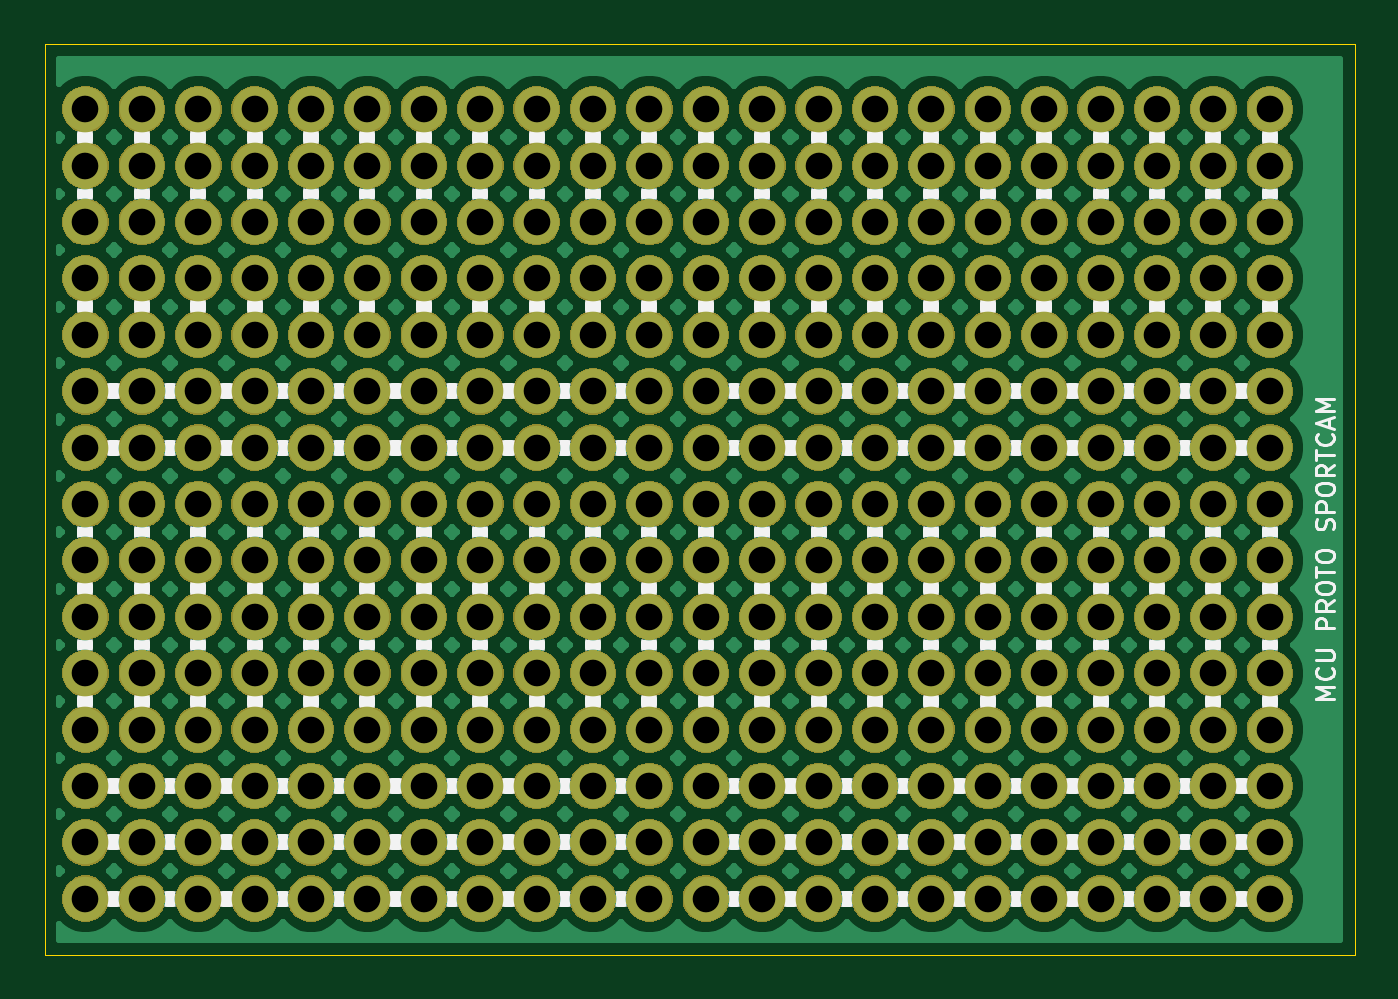
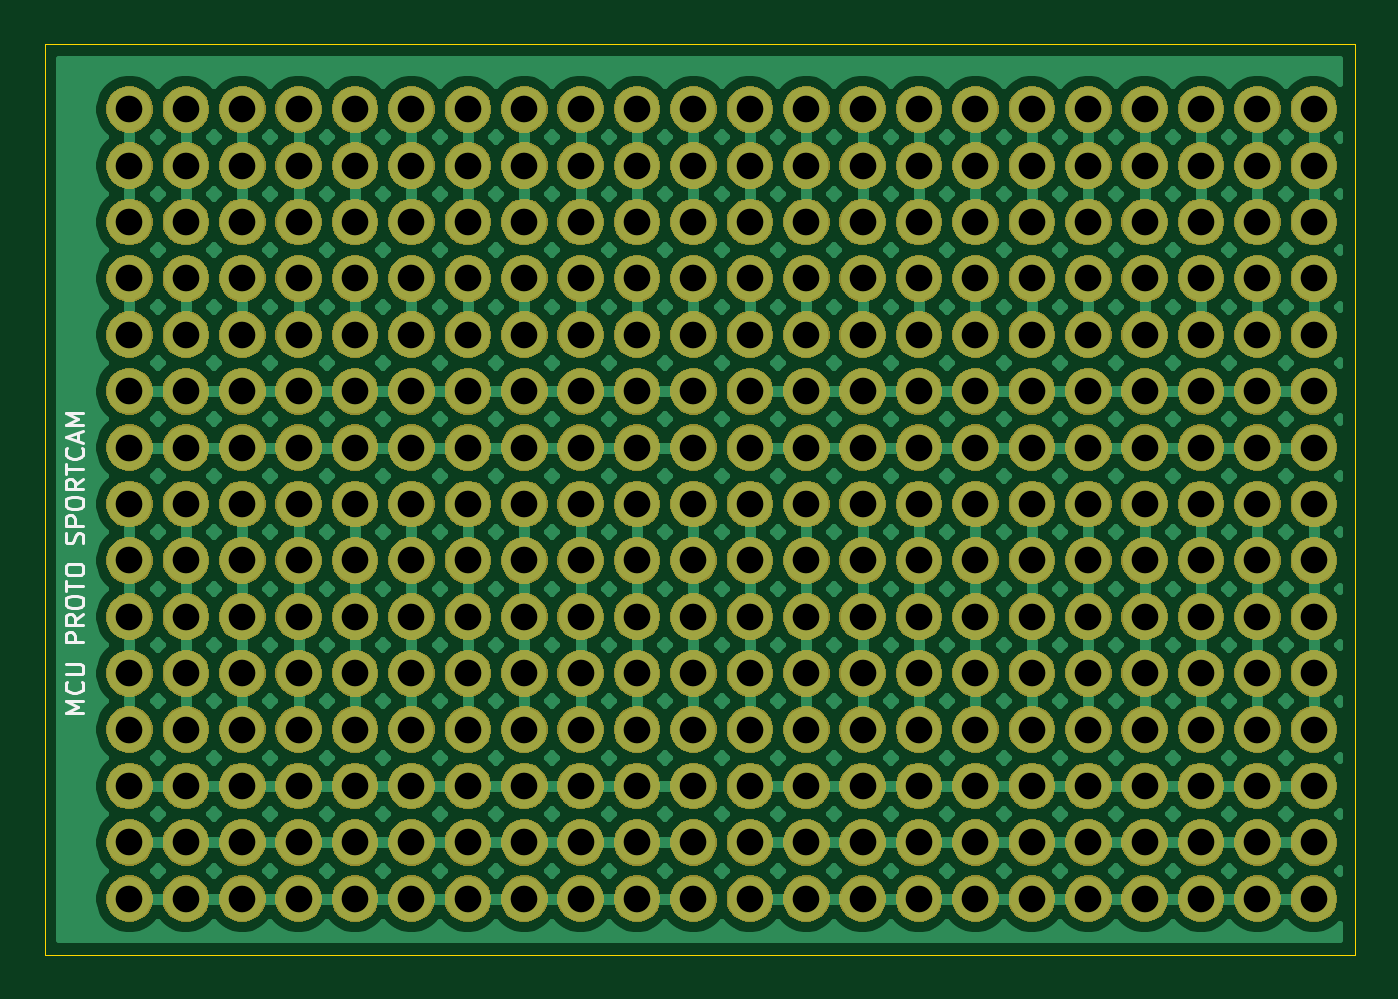
Circuit board: 9 layer files. Board 59.0 x 41.0 mm.
- bottom_copper: MCU_PROTO_SPORTCAM-B_Cu.gbr (263775 bytes)
- bottom_mask: MCU_PROTO_SPORTCAM-B_Mask.gbr (357279 bytes)
- bottom_silk: MCU_PROTO_SPORTCAM-B_SilkS.gbr (13940 bytes)
- outline: MCU_PROTO_SPORTCAM-Edge_Cuts.gbr (719 bytes)
- top_copper: MCU_PROTO_SPORTCAM-F_Cu.gbr (263775 bytes)
- top_mask: MCU_PROTO_SPORTCAM-F_Mask.gbr (357279 bytes)
- top_silk: MCU_PROTO_SPORTCAM-F_SilkS.gbr (27172 bytes)
- drill: MCU_PROTO_SPORTCAM-NPTH.drl (300 bytes)
- drill: MCU_PROTO_SPORTCAM-PTH.drl (5918 bytes)

=== bottom_copper: MCU_PROTO_SPORTCAM-B_Cu.gbr (263775 bytes, source omitted) ===
=== bottom_mask: MCU_PROTO_SPORTCAM-B_Mask.gbr (357279 bytes, source omitted) ===
=== bottom_silk: MCU_PROTO_SPORTCAM-B_SilkS.gbr (13940 bytes, source omitted) ===
=== outline: MCU_PROTO_SPORTCAM-Edge_Cuts.gbr ===
G04 #@! TF.GenerationSoftware,KiCad,Pcbnew,5.1.5+dfsg1-2build2*
G04 #@! TF.CreationDate,2022-07-24T21:21:58-05:00*
G04 #@! TF.ProjectId,MCU_PROTO_SPORTCAM,4d43555f-5052-44f5-944f-5f53504f5254,rev?*
G04 #@! TF.SameCoordinates,Original*
G04 #@! TF.FileFunction,Profile,NP*
%FSLAX46Y46*%
G04 Gerber Fmt 4.6, Leading zero omitted, Abs format (unit mm)*
G04 Created by KiCad (PCBNEW 5.1.5+dfsg1-2build2) date 2022-07-24 21:21:58*
%MOMM*%
%LPD*%
G04 APERTURE LIST*
%ADD10C,0.050000*%
G04 APERTURE END LIST*
D10*
X159000000Y-100000000D02*
X159000000Y-141000000D01*
X100000000Y-100000000D02*
X100000000Y-141000000D01*
X100000000Y-141000000D02*
X159000000Y-141000000D01*
X100000000Y-100000000D02*
X159000000Y-100000000D01*
M02*

=== top_copper: MCU_PROTO_SPORTCAM-F_Cu.gbr (263775 bytes, source omitted) ===
=== top_mask: MCU_PROTO_SPORTCAM-F_Mask.gbr (357279 bytes, source omitted) ===
=== top_silk: MCU_PROTO_SPORTCAM-F_SilkS.gbr (27172 bytes, source omitted) ===
=== drill: MCU_PROTO_SPORTCAM-NPTH.drl ===
M48
; DRILL file {KiCad 5.1.5+dfsg1-2build2} date dom 24 jul 2022 21:21:56
; FORMAT={-:-/ absolute / metric / decimal}
; #@! TF.CreationDate,2022-07-24T21:21:56-05:00
; #@! TF.GenerationSoftware,Kicad,Pcbnew,5.1.5+dfsg1-2build2
; #@! TF.FileFunction,NonPlated,1,2,NPTH
FMAT,2
METRIC
%
G90
G05
T0
M30

=== drill: MCU_PROTO_SPORTCAM-PTH.drl ===
M48
; DRILL file {KiCad 5.1.5+dfsg1-2build2} date dom 24 jul 2022 21:21:56
; FORMAT={-:-/ absolute / metric / decimal}
; #@! TF.CreationDate,2022-07-24T21:21:56-05:00
; #@! TF.GenerationSoftware,Kicad,Pcbnew,5.1.5+dfsg1-2build2
; #@! TF.FileFunction,Plated,1,2,PTH
FMAT,2
METRIC
T1C1.200
%
G90
G05
T1
X122.161Y-105.47
X119.621Y-138.49
X109.461Y-135.95
X150.101Y-130.87
X152.641Y-123.25
X147.561Y-133.41
X150.101Y-125.79
X134.861Y-108.01
X129.781Y-125.79
X119.621Y-125.79
X127.241Y-105.47
X155.181Y-138.49
X129.781Y-113.09
X124.701Y-118.17
X150.101Y-110.55
X147.561Y-128.33
X150.101Y-120.71
X147.561Y-113.09
X106.921Y-123.25
X127.241Y-125.79
X127.241Y-120.71
X101.841Y-125.79
X142.481Y-118.17
X155.181Y-105.47
X129.781Y-108.01
X122.161Y-118.17
X137.401Y-128.33
X117.081Y-102.93
X124.701Y-123.25
X155.181Y-120.71
X150.101Y-135.95
X112.001Y-113.09
X109.461Y-125.79
X119.621Y-118.17
X150.101Y-115.63
X145.021Y-102.93
X101.841Y-118.17
X145.021Y-110.55
X101.841Y-102.93
X142.481Y-128.33
X104.381Y-105.47
X122.161Y-133.41
X122.161Y-135.95
X132.321Y-130.87
X124.701Y-138.49
X112.001Y-128.33
X155.181Y-130.87
X132.321Y-125.79
X150.101Y-102.93
X152.641Y-133.41
X155.181Y-125.79
X139.941Y-108.01
X106.921Y-125.79
X114.541Y-133.41
X127.241Y-123.25
X129.781Y-120.71
X112.001Y-120.71
X132.321Y-105.47
X124.701Y-125.79
X122.161Y-110.55
X106.921Y-133.41
X155.181Y-110.55
X152.641Y-128.33
X152.641Y-113.09
X101.841Y-133.41
X137.401Y-105.47
X114.541Y-118.17
X147.561Y-118.17
X106.921Y-102.93
X114.541Y-110.55
X137.401Y-135.95
X155.181Y-135.95
X134.861Y-113.09
X122.161Y-102.93
X101.841Y-113.09
X127.241Y-102.93
X122.161Y-115.63
X134.861Y-123.25
X132.321Y-115.63
X155.181Y-115.63
X145.021Y-138.49
X106.921Y-135.95
X152.641Y-118.17
X109.461Y-138.49
X109.461Y-105.47
X137.401Y-130.87
X134.861Y-128.33
X139.941Y-123.25
X106.921Y-108.01
X109.461Y-110.55
X112.001Y-133.41
X134.861Y-133.41
X137.401Y-125.79
X155.181Y-102.93
X114.541Y-125.79
X139.941Y-138.49
X109.461Y-118.17
X132.321Y-135.95
X132.321Y-120.71
X145.021Y-108.01
X129.781Y-135.95
X104.381Y-113.09
X112.001Y-138.49
X142.481Y-130.87
X145.021Y-123.25
X112.001Y-108.01
X129.781Y-115.63
X117.081Y-133.41
X114.541Y-115.63
X117.081Y-113.09
X117.081Y-125.79
X114.541Y-128.33
X142.481Y-105.47
X117.081Y-108.01
X106.921Y-130.87
X142.481Y-120.71
X139.941Y-113.09
X106.921Y-115.63
X119.621Y-120.71
X112.001Y-135.95
X137.401Y-115.63
X132.321Y-102.93
X117.081Y-130.87
X101.841Y-123.25
X134.861Y-118.17
X147.561Y-105.47
X122.161Y-108.01
X101.841Y-130.87
X114.541Y-105.47
X112.001Y-115.63
X104.381Y-133.41
X106.921Y-128.33
X142.481Y-115.63
X137.401Y-102.93
X139.941Y-133.41
X142.481Y-125.79
X137.401Y-110.55
X104.381Y-125.79
X137.401Y-120.71
X150.101Y-108.01
X129.781Y-133.41
X101.841Y-110.55
X119.621Y-105.47
X117.081Y-138.49
X147.561Y-130.87
X150.101Y-123.25
X145.021Y-133.41
X114.541Y-130.87
X134.861Y-138.49
X124.701Y-105.47
X117.081Y-135.95
X117.081Y-123.25
X152.641Y-138.49
X124.701Y-135.95
X145.021Y-128.33
X147.561Y-120.71
X145.021Y-113.09
X104.381Y-120.71
X104.381Y-135.95
X109.461Y-115.63
X145.021Y-135.95
X139.941Y-118.17
X152.641Y-105.47
X127.241Y-108.01
X122.161Y-130.87
X114.541Y-102.93
X112.001Y-118.17
X109.461Y-123.25
X104.381Y-123.25
X147.561Y-115.63
X142.481Y-102.93
X124.701Y-115.63
X147.561Y-125.79
X142.481Y-110.55
X139.941Y-128.33
X155.181Y-108.01
X129.781Y-128.33
X122.161Y-138.49
X152.641Y-130.87
X155.181Y-123.25
X129.781Y-138.49
X150.101Y-133.41
X152.641Y-125.79
X137.401Y-108.01
X129.781Y-102.93
X104.381Y-118.17
X127.241Y-135.95
X129.781Y-123.25
X127.241Y-115.63
X129.781Y-105.47
X101.841Y-128.33
X127.241Y-133.41
X114.541Y-135.95
X152.641Y-110.55
X101.841Y-120.71
X150.101Y-128.33
X152.641Y-120.71
X150.101Y-113.09
X127.241Y-113.09
X117.081Y-110.55
X145.021Y-118.17
X104.381Y-102.93
X132.321Y-108.01
X101.841Y-105.47
X109.461Y-130.87
X119.621Y-102.93
X129.781Y-110.55
X147.561Y-138.49
X101.841Y-135.95
X122.161Y-125.79
X124.701Y-133.41
X114.541Y-113.09
X155.181Y-128.33
X132.321Y-123.25
X155.181Y-113.09
X152.641Y-135.95
X109.461Y-128.33
X152.641Y-115.63
X147.561Y-102.93
X109.461Y-120.71
X150.101Y-118.17
X147.561Y-110.55
X132.321Y-110.55
X109.461Y-113.09
X124.701Y-102.93
X106.921Y-105.47
X150.101Y-138.49
X142.481Y-138.49
X114.541Y-120.71
X134.861Y-130.87
X124.701Y-130.87
X104.381Y-108.01
X104.381Y-128.33
X119.621Y-130.87
X132.321Y-133.41
X134.861Y-125.79
X152.641Y-102.93
X155.181Y-133.41
X132.321Y-128.33
X142.481Y-108.01
X127.241Y-138.49
X101.841Y-138.49
X129.781Y-118.17
X117.081Y-115.63
X124.701Y-110.55
X134.861Y-105.47
X127.241Y-128.33
X124.701Y-128.33
X132.321Y-113.09
X117.081Y-128.33
X112.001Y-110.55
X119.621Y-110.55
X139.941Y-105.47
X114.541Y-108.01
X109.461Y-102.93
X139.941Y-135.95
X112.001Y-125.79
X132.321Y-138.49
X139.941Y-120.71
X137.401Y-113.09
X101.841Y-115.63
X112.001Y-123.25
X137.401Y-123.25
X134.861Y-115.63
X132.321Y-118.17
X112.001Y-130.87
X155.181Y-118.17
X122.161Y-113.09
X106.921Y-138.49
X112.001Y-105.47
X117.081Y-118.17
X124.701Y-113.09
X104.381Y-138.49
X139.941Y-130.87
X142.481Y-123.25
X109.461Y-108.01
X104.381Y-110.55
X124.701Y-120.71
X137.401Y-133.41
X139.941Y-125.79
X134.861Y-110.55
X134.861Y-135.95
X122.161Y-120.71
X134.861Y-120.71
X147.561Y-108.01
X101.841Y-108.01
X106.921Y-110.55
X117.081Y-105.47
X114.541Y-138.49
X119.621Y-123.25
X145.021Y-130.87
X147.561Y-123.25
X119.621Y-128.33
X119.621Y-115.63
X117.081Y-120.71
X104.381Y-130.87
X106.921Y-113.09
X106.921Y-118.17
X109.461Y-133.41
X114.541Y-123.25
X145.021Y-105.47
X119.621Y-108.01
X127.241Y-110.55
X119.621Y-133.41
X145.021Y-120.71
X142.481Y-113.09
X137.401Y-138.49
X139.941Y-115.63
X134.861Y-102.93
X122.161Y-123.25
X142.481Y-135.95
X137.401Y-118.17
X150.101Y-105.47
X124.701Y-108.01
X122.161Y-128.33
X104.381Y-115.63
X106.921Y-120.71
X127.241Y-130.87
X112.001Y-102.93
X119.621Y-135.95
X145.021Y-115.63
X139.941Y-102.93
X147.561Y-135.95
X142.481Y-133.41
X145.021Y-125.79
X139.941Y-110.55
X119.621Y-113.09
X127.241Y-118.17
X152.641Y-108.01
X129.781Y-130.87
T0
M30
